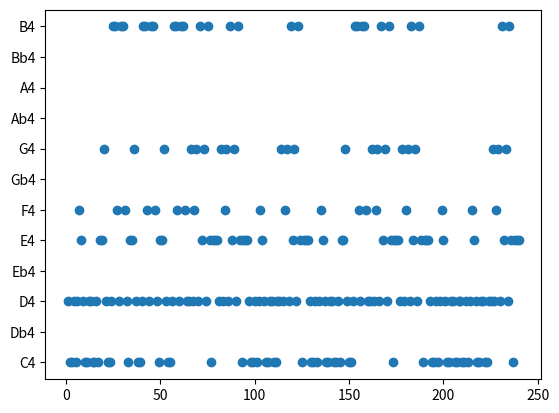

Recreate this plot in Python.
import random as rd
import matplotlib.pyplot as plt

def generar_valores(escala, notas, n, sub_n):

    cant_partes = 3
    lista = []
    lista_f = []

    for _ in range(cant_partes):

        parte = []
        buc1 = []
        buc2 = []
        buc3 = []
        lista_buc = []
        long_buc1 = 4
        long_buc2 = 4
        long_buc3 = 4

        buc1.append(notas[escala[0]])

        for _ in range(long_buc1 - 1):
            buc1.append(notas[escala[rd.randint(0, 4)]])
        lista_buc.append(buc1)
    
        for _ in range(long_buc2):
            buc2.append(notas[escala[rd.randint(0, 4)]])
        lista_buc.append(buc2)

        for _ in range(long_buc3):
            buc3.append(notas[escala[rd.randint(0, len(escala) - 1)]])
        lista_buc.append(buc3)

        for _ in range(n//sub_n):
            for i in lista_buc[rd.randint(0, len(lista_buc) - 1)]:
                parte.append(i)
        
        lista.append(parte)
    
    for _ in range(sub_n):
        lista_f.append(lista[rd.randint(0, len(lista) - 1)])

    return lista_f

lectura = []
esc = [0, 2, 4, 5, 7, 9, 11]
escM = [0, 2, 3, 5, 7, 9, 10]
indice_notas = [0, 1, 2, 3, 4, 5, 6, 7, 8, 9, 10, 11]
notas = ['C4', 'Db4', 'D4', 'Eb4', 'E4', 'F4', 'Gb4', 'G4', 'Ab4', 'A4', 'Bb4', 'B4']

valores = generar_valores(esc, indice_notas, 60, 15)

len_valores = 0
for i in valores:
    for j in i:
        lectura.append(j)
        len_valores += 1

lectura = list(range(1, len_valores + 1))

plt.scatter(lectura, valores)
plt.yticks(range(len(notas)), notas)
plt.show()





